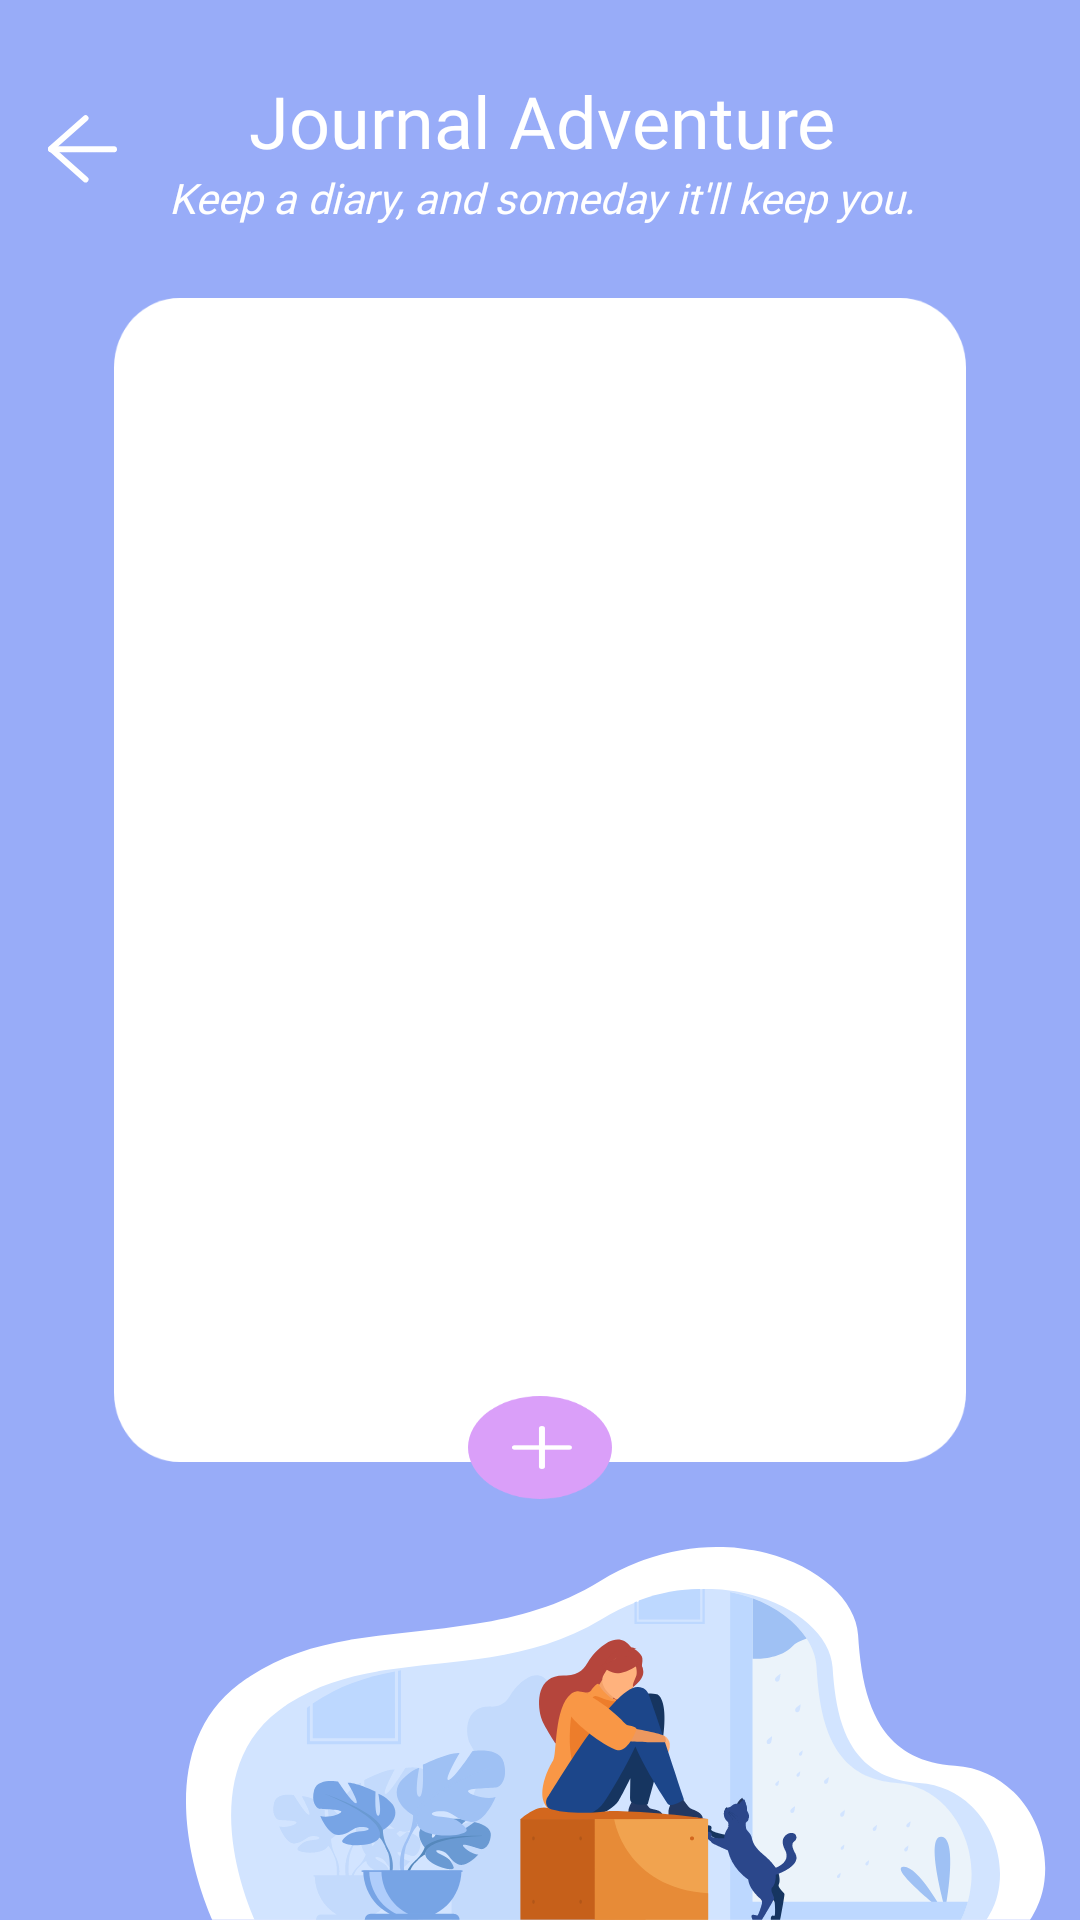

Layout XML and referenced resources for this Android screen:
<!-- AndroidManifest.xml: application theme Theme.App -->
<!-- res/layout/activity_journal_list.xml -->
<?xml version="1.0" encoding="utf-8"?>
<LinearLayout xmlns:android="http://schemas.android.com/apk/res/android"
    xmlns:app="http://schemas.android.com/apk/res-auto"
    xmlns:tools="http://schemas.android.com/tools"
    android:layout_width="match_parent"
    android:layout_height="match_parent"
    android:background="@color/purple_blue"
    android:orientation="vertical"
    tools:context=".JournalList">

    <LinearLayout
        android:layout_width="match_parent"
        android:layout_height="wrap_content"
        android:layout_marginTop="24dp"
        android:layout_weight="0"
        android:orientation="horizontal">

        <ImageButton
            android:id="@+id/back"
            android:layout_width="wrap_content"
            android:layout_height="wrap_content"
            android:layout_gravity="center_vertical"
            android:layout_marginLeft="16dp"
            android:background="@drawable/back_btn"
            android:backgroundTint="@color/white" />

        <LinearLayout
            android:layout_width="match_parent"
            android:layout_height="wrap_content"
            android:layout_gravity="center"
            android:layout_marginEnd="38dp"
            android:layout_weight="0"
            android:orientation="vertical">

            <TextView
                android:layout_width="match_parent"
                android:layout_height="wrap_content"
                android:layout_gravity="center"
                android:fontFamily="@font/roboto_medium"
                android:text="Journal Adventure"
                android:textAlignment="center"
                android:textColor="@color/white"
                android:textSize="24sp" />

            <TextView
                android:layout_width="match_parent"
                android:layout_height="wrap_content"
                android:layout_gravity="center"
                android:layout_marginStart="16dp"
                android:layout_marginTop="0dp"
                android:layout_marginEnd="16dp"
                android:fontFamily="@font/roboto_medium"
                android:text="Keep a diary, and someday it'll keep you."
                android:textAlignment="center"
                android:textColor="@color/white"
                android:textSize="14sp"
                android:textStyle="italic" />
        </LinearLayout>
    </LinearLayout>

    <RelativeLayout
        android:layout_width="match_parent"
        android:layout_height="wrap_content"
        android:layout_marginTop="16dp"
        android:layout_weight="1">

        <ImageView
            android:layout_width="match_parent"
            android:layout_height="388dp"
            android:layout_marginStart="38dp"
            android:layout_marginTop="8dp"
            android:layout_marginEnd="38dp"
            android:background="@drawable/diary_list" />

        <RelativeLayout
            android:layout_width="match_parent"
            android:layout_height="wrap_content"
            android:orientation="vertical">

            <ListView
                android:id="@+id/listView"
                android:layout_width="316dp"
                android:layout_height="400dp"
                android:layout_alignParentEnd="true"
                android:layout_marginTop="12dp"
                android:layout_marginEnd="40dp"
                android:layout_marginBottom="-20dp"
                android:divider="@null"
                android:dividerHeight="10dp"
                android:scrollbars="none" />
        </RelativeLayout>

        <ImageButton
            android:id="@+id/btn_add_journal"
            android:layout_width="wrap_content"
            android:layout_height="wrap_content"
            android:layout_centerHorizontal="true"
            android:layout_marginTop="374dp"
            android:background="@drawable/add_journal" />
    </RelativeLayout>

    <ImageView
        android:layout_width="wrap_content"
        android:layout_height="wrap_content"
        android:layout_gravity="fill_vertical"
        android:layout_marginLeft="62dp"
        android:layout_marginTop="16dp"
        android:layout_weight="0"
        android:background="@drawable/diary_illus" />

</LinearLayout>
<!-- resources referenced by this layout -->
<resources>
  <color name="purple_blue">#98ACF8</color>
  <color name="white">#FFFFFFFF</color>
  <!-- drawable add_journal: png bitmap (drawable-hdpi, 1817 bytes) -->
  <!-- drawable back_btn: png bitmap (drawable-hdpi, 580 bytes) -->
  <!-- drawable diary_illus: png bitmap (drawable-hdpi, 26705 bytes) -->
  <!-- drawable diary_list: png bitmap (drawable-hdpi, 8788 bytes) -->
  <style name="Theme.App" parent="Theme.AppCompat.Light.NoActionBar">
          
          <item name="colorPrimary">@color/white</item>
          <item name="colorPrimaryVariant">@color/purple_blue</item>
          <item name="colorOnPrimary">@color/white</item>
          
          <item name="colorSecondary">@color/sky_blue</item>
          <item name="colorSecondaryVariant">@color/light_purple</item>
          <item name="colorOnSecondary">@color/black</item>
          
          <item name="android:statusBarColor" tools:targetApi="l">?attr/colorPrimaryVariant</item>
          
      </style>
  <color name="sky_blue">#BEDCFA</color>
  <color name="light_purple">#DA9FF9</color>
  <color name="black">#FF000000</color>
</resources>
